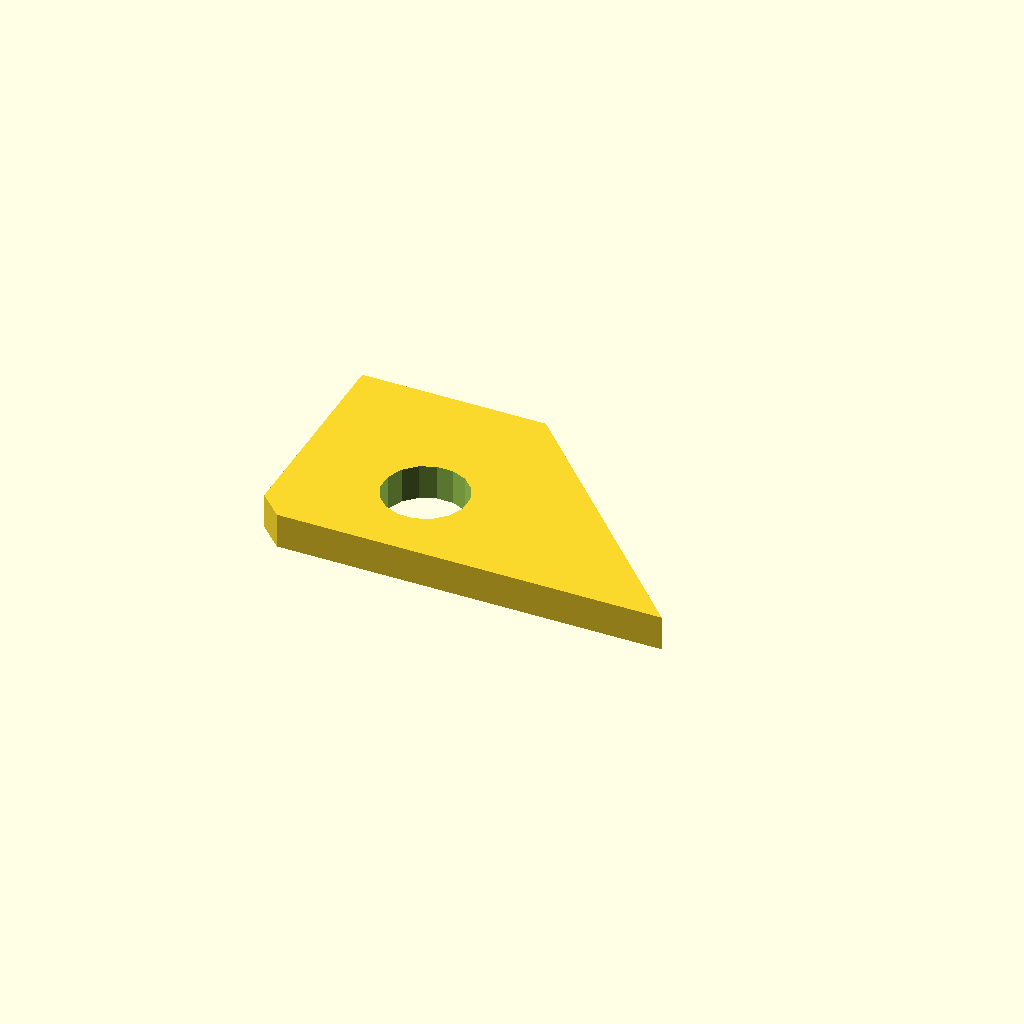
Cell 1 — every parameter at its default value.
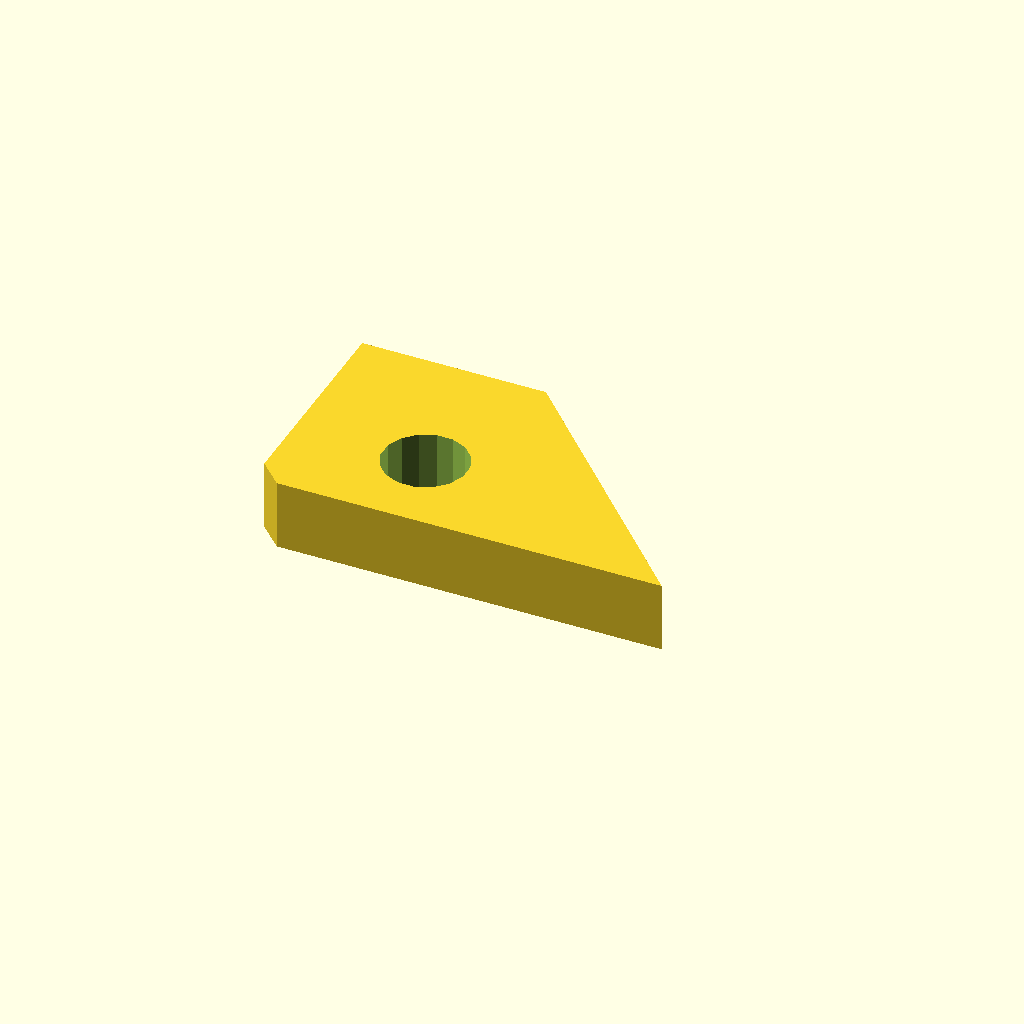
Cell 2 — plate_t set to 12, the other parameters unchanged.
One fixed orthographic camera (rotation 55°, 0°, 25°; colour scheme Cornfield) for every cell.
OpenSCAD source file optional_data/data/sketch4/bracketplates/part_0075.scad:
$fn = 32;

// ----------------------------------------------------------------------
// Bracket plate: gusset 70 x 40
// ----------------------------------------------------------------------

// --- parameters (mm) ---
hole_r = 3;               // bolt hole radius
plate_t = 6;              // plate thickness, Z (extrusion height)
gus_a = 70;               // base length
gus_b = 40;               // height
top_x = 31.5;             // top edge X of the angled cut
light_r = 7.2;            // lightening hole radius

light_d = 2 * light_r;

profile = [[4, 0], [35, 0], [70, 0], [31.5, 40], [0, 40], [0, 4]];  // primary outline, 6 points, counter clockwise
void_1 = [[29.468, 16.574], [28.404, 19.174], [26.426, 21.169], [23.835, 22.255], [21.026, 22.268], [18.426, 21.204], [16.431, 19.226], [15.345, 16.635], [15.332, 13.826], [16.396, 11.226], [18.374, 9.231], [20.965, 8.145], [23.774, 8.132], [26.374, 9.196], [28.369, 11.174], [29.455, 13.765]];  // lightening hole, 16 points

// --- the one profile operation ---
difference() {
  linear_extrude(height = plate_t) polygon(points = profile);
  translate([0, 0, -1])
    linear_extrude(height = plate_t + 2) polygon(points = void_1);
}
Customizer parameters (derived from the source; name, type, default, range or options):
hole_r: number, default 3
plate_t: number, default 6
gus_a: number, default 70
gus_b: number, default 40
top_x: number, default 31.5
light_r: number, default 7.2
